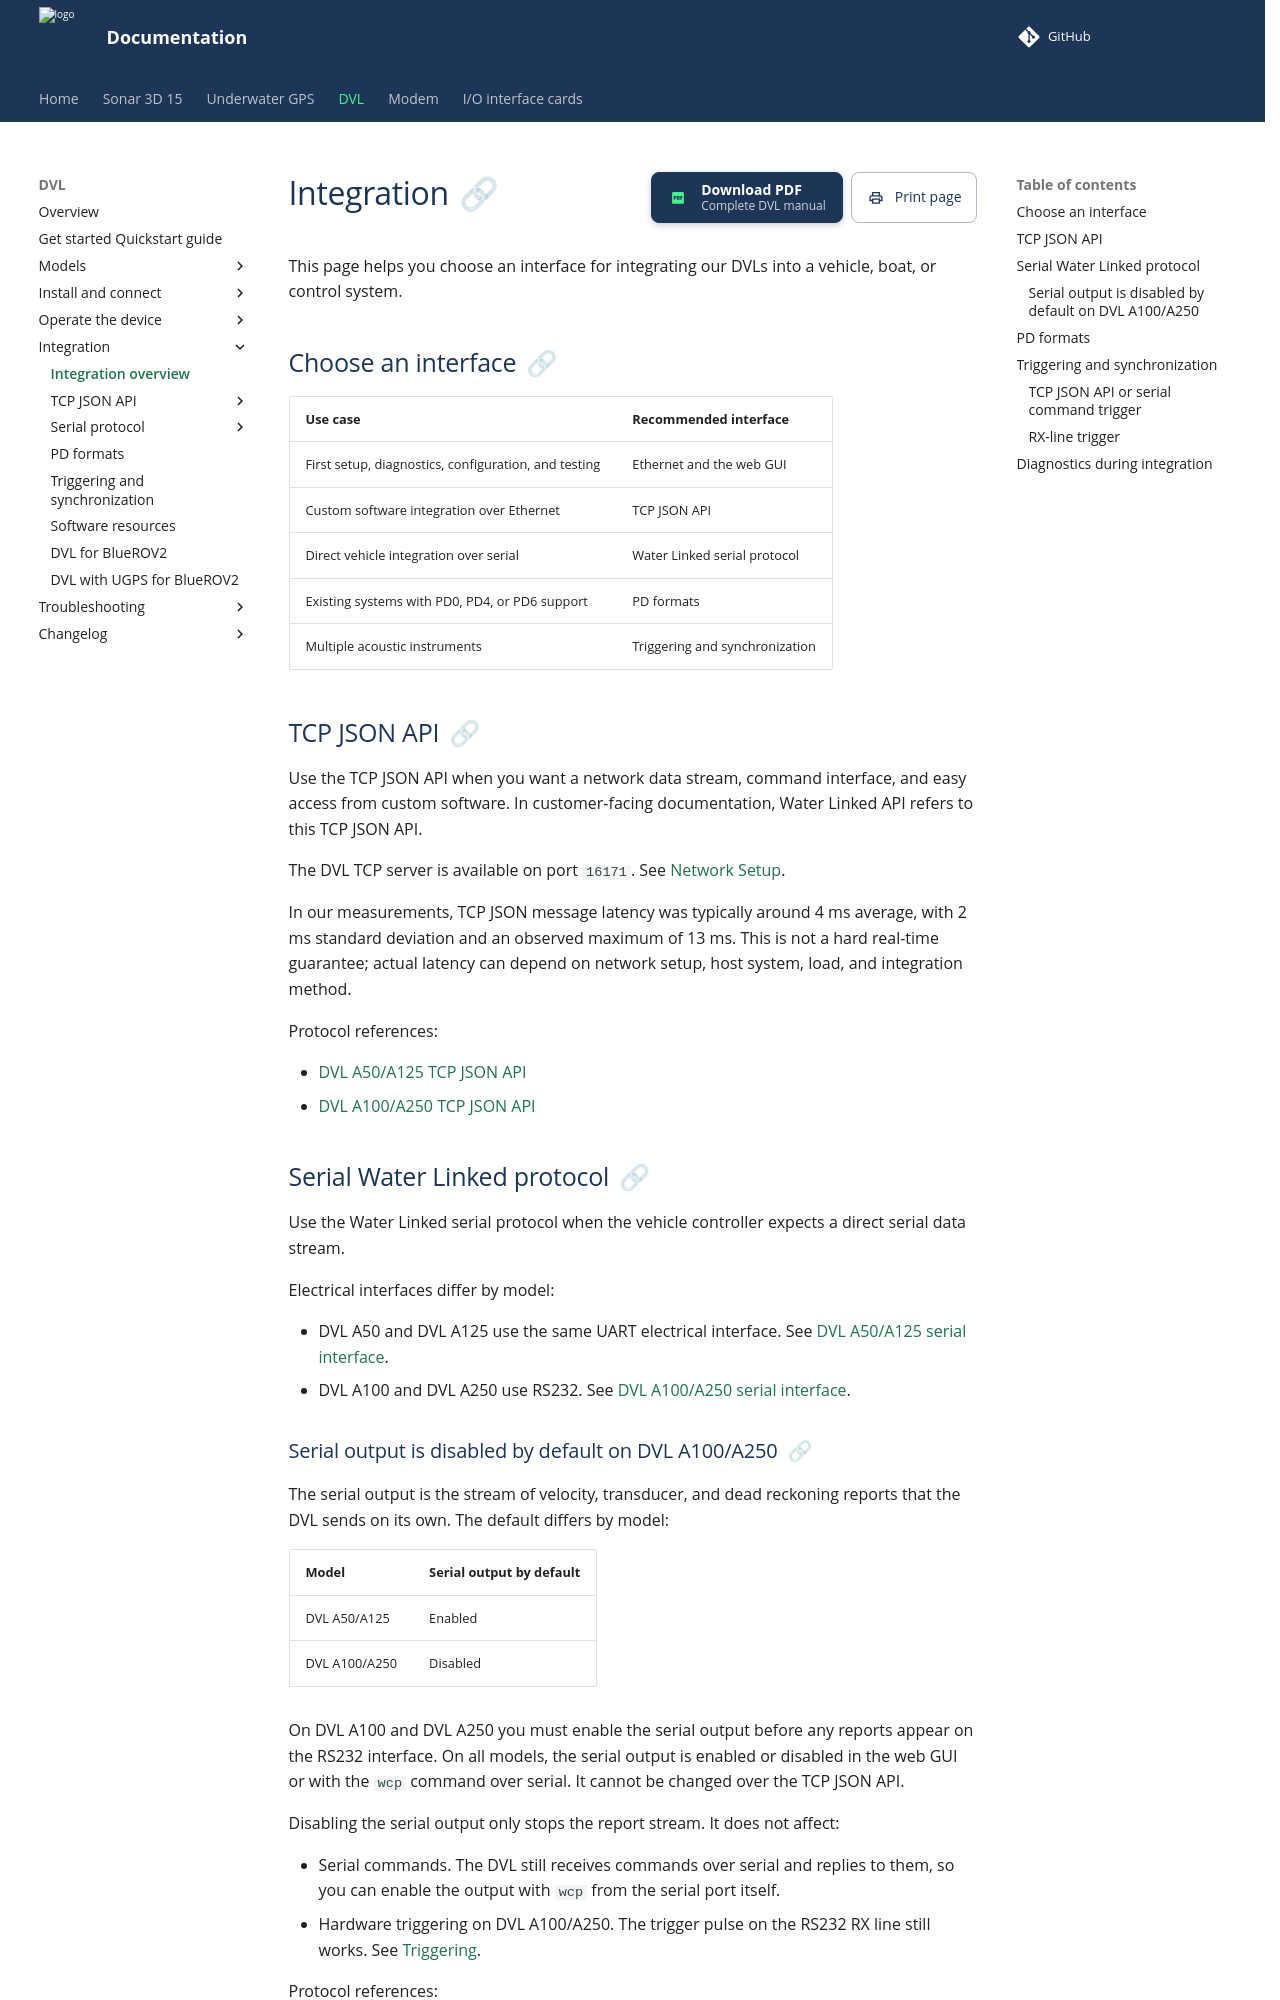

repository: waterlinked/docs · page: dvl/integration/index.html · generator: mkdocs

# Integration

This page helps you choose an interface for integrating our DVLs into a vehicle, boat, or control system.

## Choose an interface

| Use case | Recommended interface |
| --- | --- |
| First setup, diagnostics, configuration, and testing | Ethernet and the web GUI |
| Custom software integration over Ethernet | TCP JSON API |
| Direct vehicle integration over serial | Water Linked serial protocol |
| Existing systems with PD0, PD4, or PD6 support | PD formats |
| Multiple acoustic instruments | Triggering and synchronization |

## TCP JSON API { #ethernet-jsontcp }

Use the TCP JSON API when you want a network data stream, command interface, and easy access from custom software. In customer-facing documentation, Water Linked API refers to this TCP JSON API.

The DVL TCP server is available on port `16171`. See [Network Setup](networking.md#tcp-data-stream).

In our measurements, TCP JSON message latency was typically around 4 ms average, with 2 ms standard deviation and an observed maximum of 13 ms. This is not a hard real-time guarantee; actual latency can depend on network setup, host system, load, and integration method.

Protocol references:

* [DVL A50/A125 TCP JSON API](dvl-json-protocol.md)
* [DVL A100/A250 TCP JSON API](dvl-a250_a100-json-protocol.md)

## Serial Water Linked protocol

Use the Water Linked serial protocol when the vehicle controller expects a direct serial data stream.

Electrical interfaces differ by model:

* DVL A50 and DVL A125 use the same UART electrical interface. See [DVL A50/A125 serial interface](electrical.md#dvl-a50-and-dvl-a125-serial-interface).
* DVL A100 and DVL A250 use RS232. See [DVL A100/A250 serial interface](electrical.md#dvl-a100-and-dvl-a250-serial-interface).
